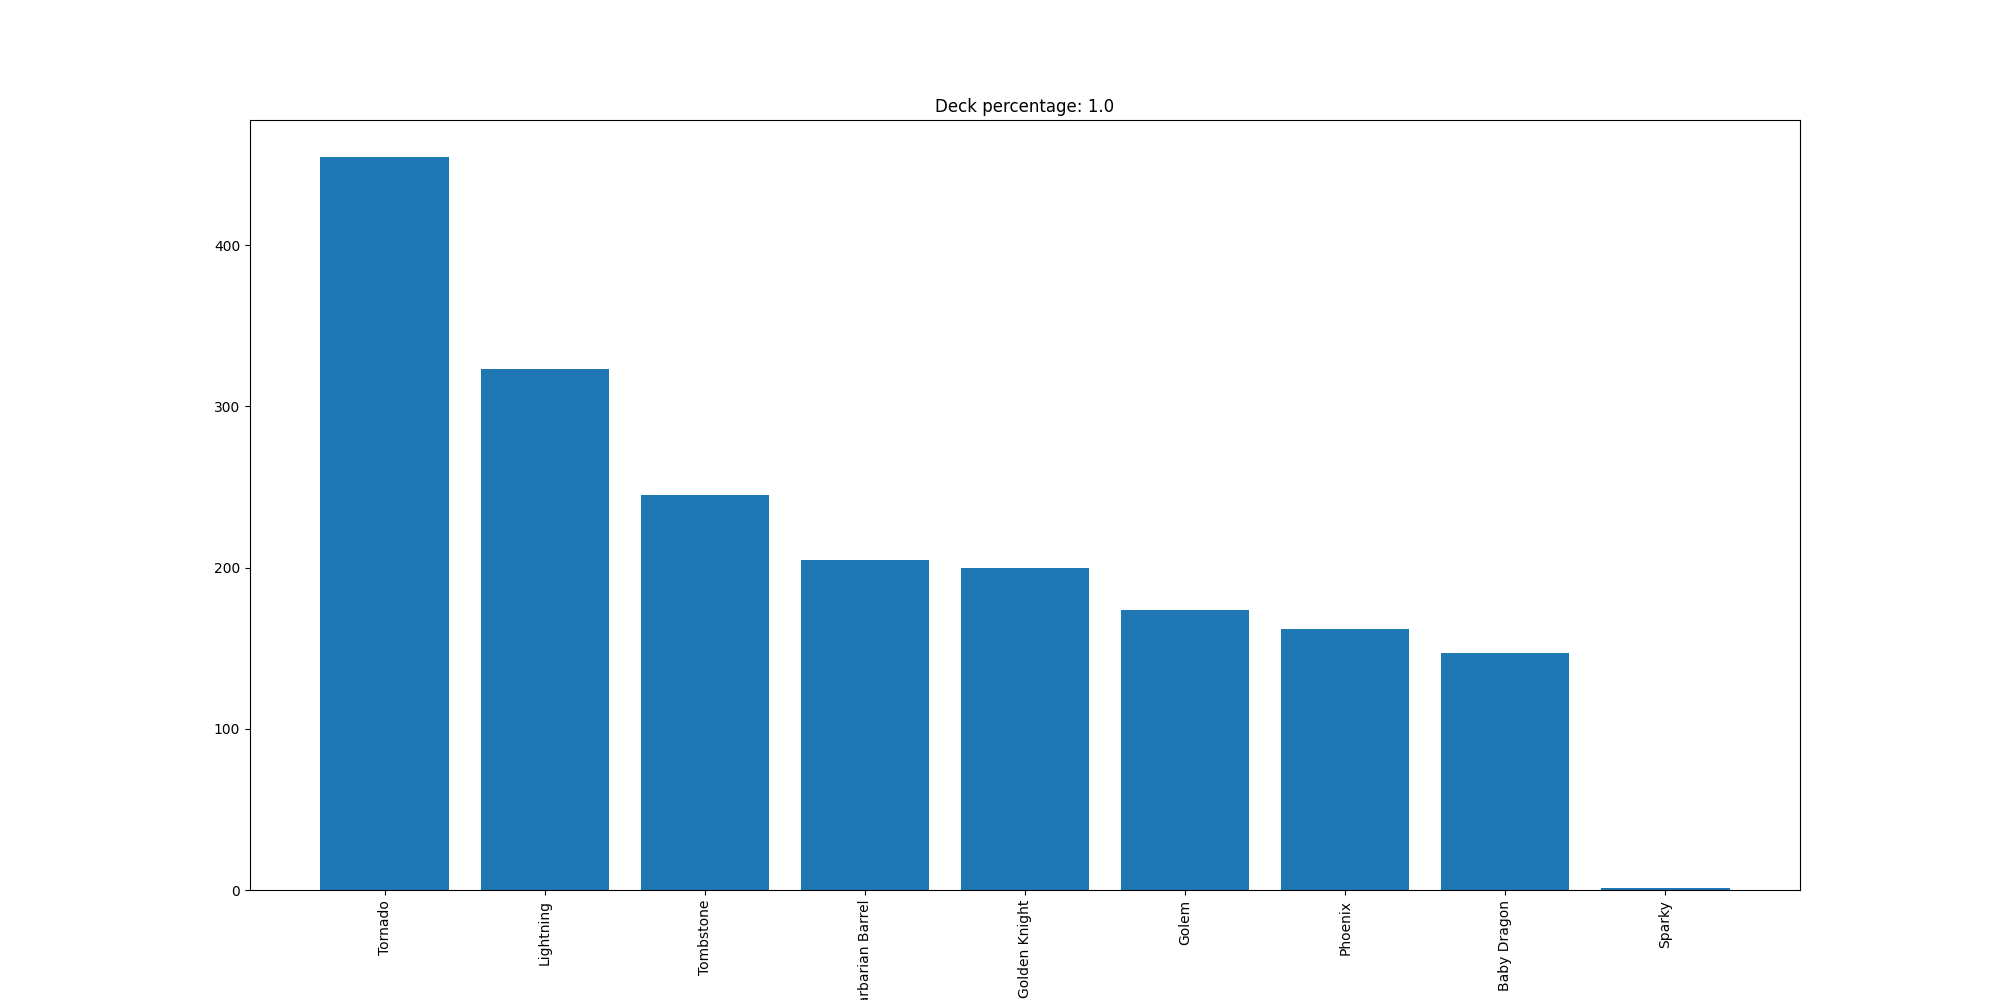

Values plotted in this chart, from the file beside it:
Tornado, 455
Lightning, 323
Tombstone, 245
Barbarian Barrel, 205
Golden Knight, 200
Golem, 174
Phoenix, 162
Baby Dragon, 147
Sparky, 1
